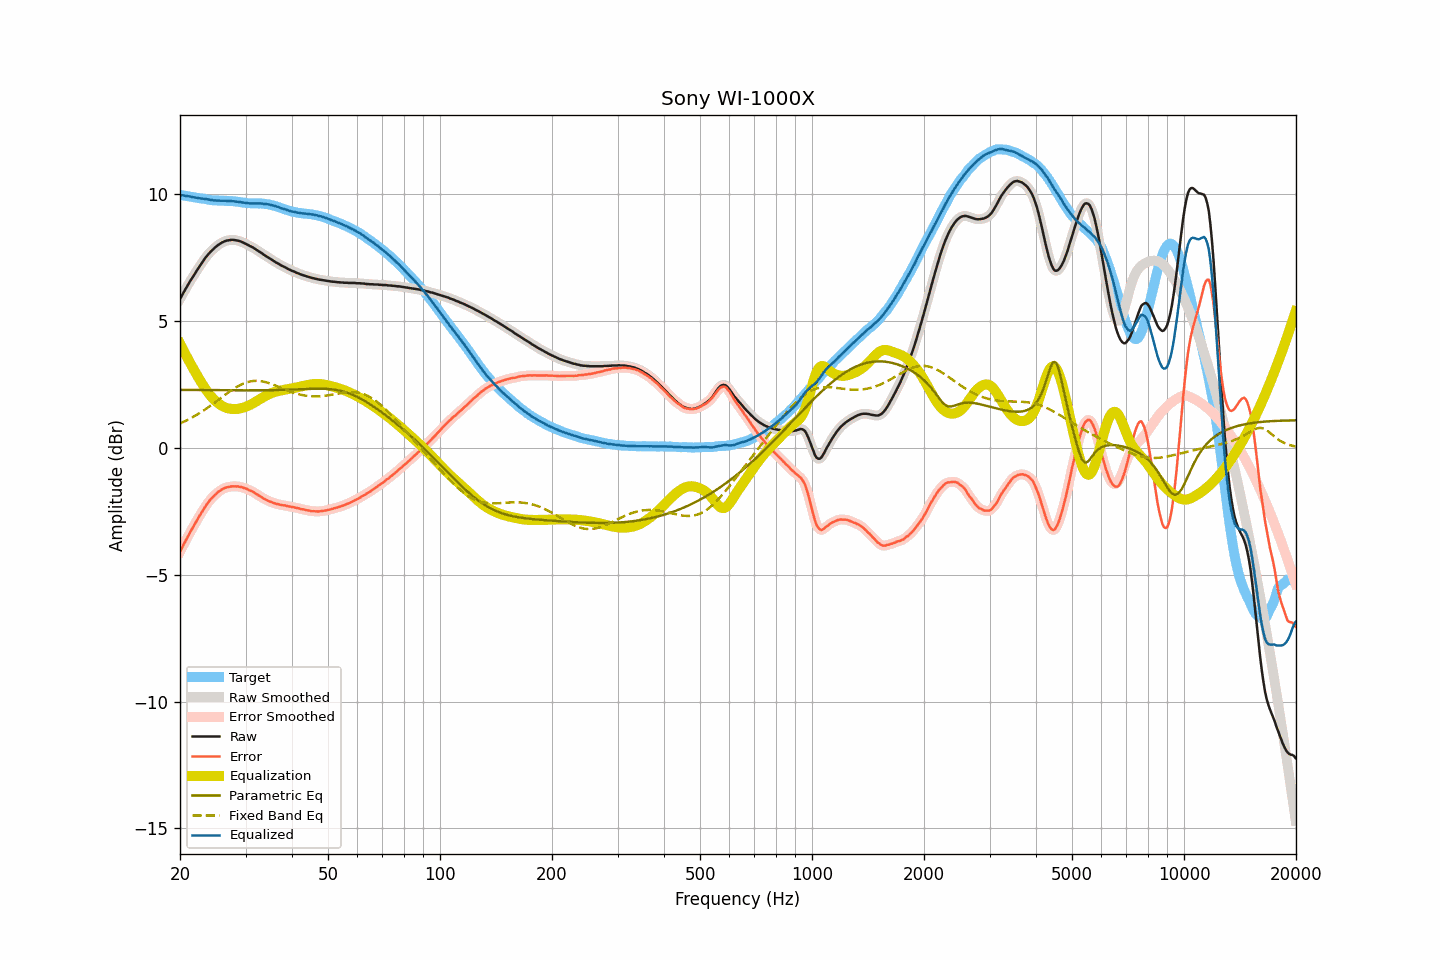

The data file committed next to this chart (first rows):
frequency, raw, smoothed, error, error_smoothed, equalization, parametric_eq, fixed_band_eq, equalized_raw, equalized_smoothed, target
20.00, 5.86, 5.86, -4.10, -4.10, 4.10, 2.28, 0.95, 9.96, 9.96, 9.96
20.20, 5.97, 5.97, -3.98, -3.98, 3.98, 2.28, 0.98, 9.94, 9.95, 9.95
20.40, 6.09, 6.08, -3.85, -3.85, 3.85, 2.28, 1.01, 9.94, 9.93, 9.94
20.61, 6.19, 6.20, -3.73, -3.73, 3.73, 2.28, 1.04, 9.92, 9.92, 9.92
20.81, 6.31, 6.31, -3.61, -3.61, 3.61, 2.27, 1.07, 9.91, 9.92, 9.91
21.02, 6.42, 6.42, -3.49, -3.49, 3.49, 2.27, 1.11, 9.90, 9.91, 9.90
21.23, 6.53, 6.52, -3.37, -3.37, 3.37, 2.27, 1.14, 9.90, 9.89, 9.89
21.44, 6.63, 6.63, -3.25, -3.25, 3.25, 2.27, 1.17, 9.88, 9.88, 9.88
21.66, 6.73, 6.73, -3.15, -3.14, 3.14, 2.27, 1.21, 9.87, 9.87, 9.87
21.87, 6.83, 6.83, -3.03, -3.03, 3.03, 2.27, 1.24, 9.86, 9.86, 9.86
22.09, 6.93, 6.93, -2.92, -2.92, 2.92, 2.27, 1.28, 9.85, 9.85, 9.85
22.31, 7.03, 7.03, -2.81, -2.81, 2.81, 2.27, 1.32, 9.84, 9.84, 9.84
22.54, 7.12, 7.12, -2.70, -2.70, 2.70, 2.27, 1.36, 9.83, 9.83, 9.83
22.76, 7.22, 7.22, -2.60, -2.60, 2.60, 2.27, 1.40, 9.81, 9.82, 9.81
22.99, 7.32, 7.31, -2.50, -2.50, 2.49, 2.27, 1.44, 9.81, 9.81, 9.81
23.22, 7.41, 7.41, -2.40, -2.39, 2.39, 2.27, 1.48, 9.80, 9.80, 9.80
23.45, 7.50, 7.49, -2.29, -2.30, 2.30, 2.27, 1.52, 9.80, 9.79, 9.79
23.69, 7.58, 7.57, -2.20, -2.20, 2.21, 2.27, 1.56, 9.78, 9.78, 9.78
23.92, 7.65, 7.65, -2.12, -2.12, 2.12, 2.27, 1.61, 9.77, 9.77, 9.77
24.16, 7.72, 7.71, -2.04, -2.04, 2.04, 2.27, 1.65, 9.76, 9.76, 9.76
24.40, 7.78, 7.78, -1.97, -1.97, 1.97, 2.27, 1.70, 9.75, 9.75, 9.75
24.65, 7.84, 7.84, -1.91, -1.91, 1.90, 2.27, 1.75, 9.74, 9.74, 9.74
24.89, 7.90, 7.89, -1.84, -1.85, 1.84, 2.27, 1.79, 9.74, 9.74, 9.74
25.14, 7.95, 7.95, -1.79, -1.79, 1.79, 2.26, 1.84, 9.73, 9.73, 9.74
25.39, 8.00, 8.00, -1.73, -1.74, 1.74, 2.26, 1.89, 9.73, 9.73, 9.73
25.65, 8.04, 8.04, -1.69, -1.69, 1.69, 2.26, 1.94, 9.73, 9.73, 9.73
25.91, 8.08, 8.08, -1.65, -1.65, 1.65, 2.26, 1.98, 9.73, 9.73, 9.73
26.16, 8.11, 8.11, -1.62, -1.62, 1.62, 2.26, 2.03, 9.72, 9.73, 9.72
26.43, 8.14, 8.13, -1.59, -1.59, 1.59, 2.26, 2.08, 9.72, 9.72, 9.72
26.69, 8.16, 8.15, -1.56, -1.57, 1.57, 2.26, 2.12, 9.72, 9.72, 9.72
26.96, 8.17, 8.17, -1.55, -1.55, 1.55, 2.26, 2.17, 9.71, 9.72, 9.72
27.23, 8.18, 8.18, -1.54, -1.54, 1.54, 2.26, 2.22, 9.71, 9.71, 9.71
27.50, 8.19, 8.18, -1.53, -1.53, 1.53, 2.26, 2.26, 9.71, 9.71, 9.71
27.77, 8.19, 8.18, -1.52, -1.52, 1.52, 2.26, 2.30, 9.71, 9.71, 9.71
28.05, 8.18, 8.18, -1.52, -1.52, 1.52, 2.26, 2.34, 9.70, 9.70, 9.70
28.33, 8.17, 8.17, -1.53, -1.52, 1.52, 2.26, 2.38, 9.69, 9.69, 9.69
28.62, 8.16, 8.15, -1.53, -1.53, 1.53, 2.26, 2.42, 9.69, 9.68, 9.68
28.90, 8.14, 8.14, -1.54, -1.54, 1.54, 2.26, 2.45, 9.68, 9.68, 9.68
29.19, 8.12, 8.11, -1.55, -1.55, 1.55, 2.26, 2.48, 9.67, 9.67, 9.67
29.48, 8.09, 8.09, -1.57, -1.57, 1.57, 2.26, 2.51, 9.66, 9.66, 9.65
29.78, 8.06, 8.06, -1.59, -1.59, 1.59, 2.26, 2.54, 9.65, 9.65, 9.65
30.08, 8.03, 8.03, -1.61, -1.61, 1.61, 2.26, 2.56, 9.64, 9.64, 9.64
30.38, 8.00, 7.99, -1.64, -1.64, 1.64, 2.26, 2.58, 9.64, 9.63, 9.63
30.68, 7.96, 7.96, -1.67, -1.67, 1.67, 2.26, 2.60, 9.62, 9.63, 9.63
30.99, 7.93, 7.93, -1.70, -1.70, 1.70, 2.26, 2.61, 9.62, 9.63, 9.63
31.30, 7.90, 7.89, -1.73, -1.73, 1.73, 2.26, 2.62, 9.63, 9.62, 9.62
31.61, 7.86, 7.86, -1.76, -1.76, 1.77, 2.26, 2.63, 9.62, 9.62, 9.62
31.93, 7.82, 7.82, -1.81, -1.80, 1.81, 2.26, 2.63, 9.62, 9.62, 9.62
32.24, 7.78, 7.78, -1.84, -1.84, 1.84, 2.26, 2.63, 9.62, 9.62, 9.62
32.57, 7.74, 7.74, -1.88, -1.88, 1.88, 2.26, 2.63, 9.62, 9.62, 9.62
32.89, 7.70, 7.70, -1.93, -1.92, 1.92, 2.26, 2.62, 9.62, 9.62, 9.62
33.22, 7.66, 7.65, -1.96, -1.96, 1.96, 2.26, 2.61, 9.62, 9.61, 9.62
33.55, 7.61, 7.61, -2.01, -2.00, 2.00, 2.26, 2.60, 9.60, 9.61, 9.61
33.89, 7.57, 7.57, -2.03, -2.03, 2.03, 2.26, 2.58, 9.60, 9.60, 9.60
34.23, 7.53, 7.53, -2.06, -2.07, 2.07, 2.26, 2.57, 9.59, 9.59, 9.59
34.57, 7.49, 7.49, -2.10, -2.10, 2.10, 2.26, 2.55, 9.58, 9.58, 9.59
34.92, 7.45, 7.45, -2.12, -2.12, 2.12, 2.27, 2.53, 9.57, 9.57, 9.57
35.27, 7.41, 7.41, -2.15, -2.15, 2.15, 2.27, 2.51, 9.56, 9.56, 9.55
35.62, 7.37, 7.37, -2.17, -2.17, 2.17, 2.27, 2.48, 9.54, 9.54, 9.54
35.97, 7.33, 7.33, -2.20, -2.19, 2.19, 2.27, 2.46, 9.52, 9.52, 9.52
... 635 more rows
